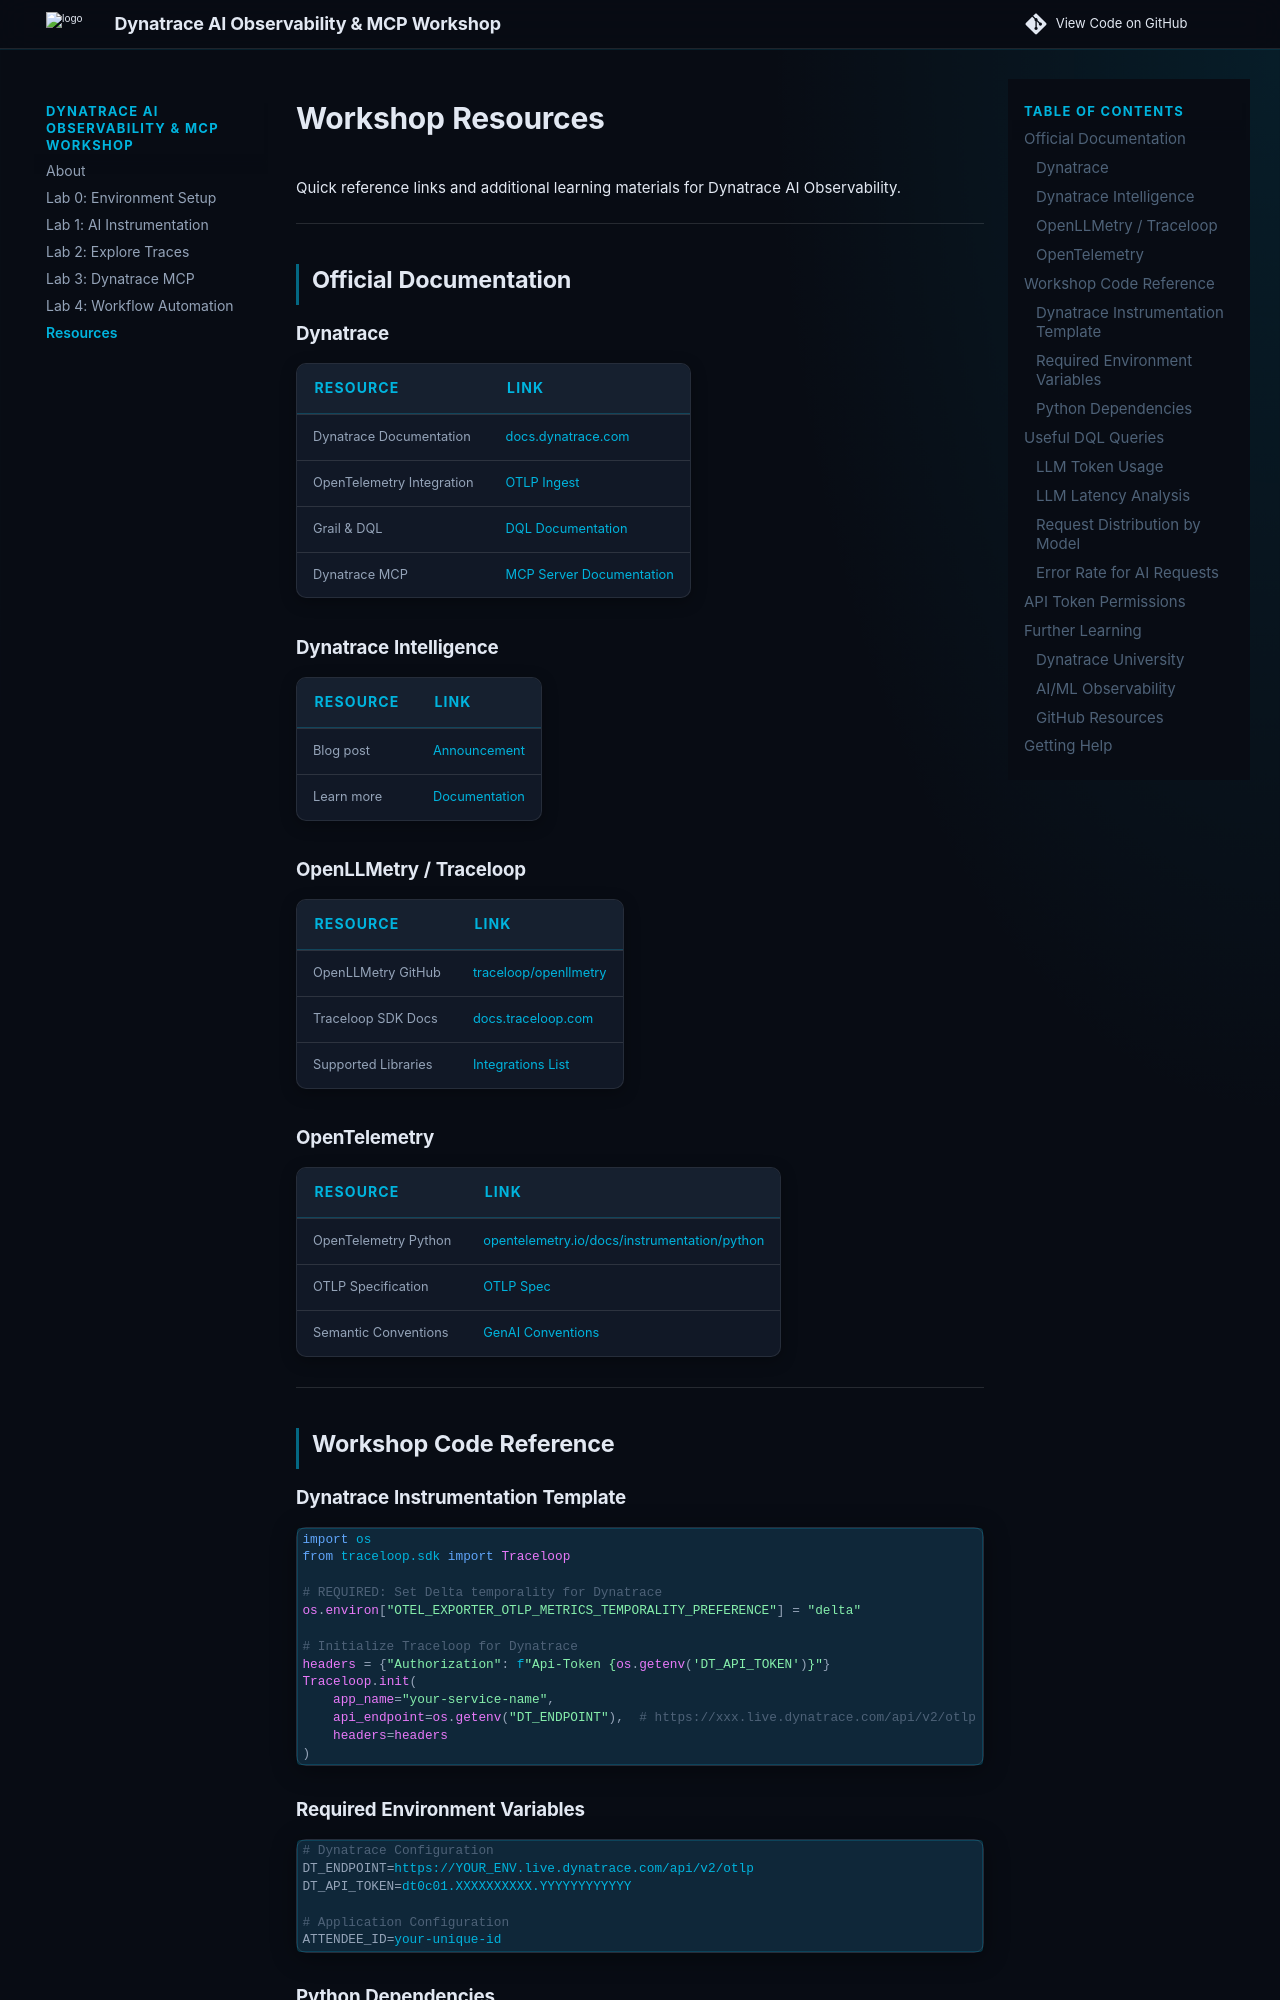

repository: dynatrace-wwse/enablement-dynatrace-ai-mcp · page: resources/index.html · generator: mkdocs

# Workshop Resources

Quick reference links and additional learning materials for Dynatrace AI Observability.

---

## Official Documentation

### Dynatrace

| Resource | Link |
|----------|------|
| Dynatrace Documentation | [docs.dynatrace.com](https://docs.dynatrace.com) |
| OpenTelemetry Integration | [OTLP Ingest](https://docs.dynatrace.com/docs/extend-dynatrace/opentelemetry) |
| Grail & DQL | [DQL Documentation](https://docs.dynatrace.com/docs/platform/grail/dynatrace-query-language) |
| Dynatrace MCP | [MCP Server Documentation](https://docs.dynatrace.com/docs/platform/davis-ai/mcp) |

### Dynatrace Intelligence

| Resource | Link |
|----------|------|
| Blog post | [Announcement](https://www.dynatrace.com/news/blog/dynatrace-intelligence-at-the-core-of-autonomous-operations/) |
| Learn more | [Documentation](https://docs.dynatrace.com) |

### OpenLLMetry / Traceloop

| Resource | Link |
|----------|------|
| OpenLLMetry GitHub | [traceloop/openllmetry](https://github.com/traceloop/openllmetry) |
| Traceloop SDK Docs | [docs.traceloop.com](https://docs.traceloop.com) |
| Supported Libraries | [Integrations List](https://docs.traceloop.com/integrations) |

### OpenTelemetry

| Resource | Link |
|----------|------|
| OpenTelemetry Python | [opentelemetry.io/docs/instrumentation/python](https://opentelemetry.io/docs/instrumentation/python/) |
| OTLP Specification | [OTLP Spec](https://opentelemetry.io/docs/specs/otlp/) |
| Semantic Conventions | [GenAI Conventions](https://opentelemetry.io/docs/specs/semconv/gen-ai/) |

---

## Workshop Code Reference

### Dynatrace Instrumentation Template

```python
import os
from traceloop.sdk import Traceloop

# REQUIRED: Set Delta temporality for Dynatrace
os.environ["OTEL_EXPORTER_OTLP_METRICS_TEMPORALITY_PREFERENCE"] = "delta"

# Initialize Traceloop for Dynatrace
headers = {"Authorization": f"Api-Token {os.getenv('DT_API_TOKEN')}"}
Traceloop.init(
    app_name="your-service-name",
    api_endpoint=os.getenv("DT_ENDPOINT"),  # https://xxx.live.dynatrace.com/api/v2/otlp
    headers=headers
)
```
